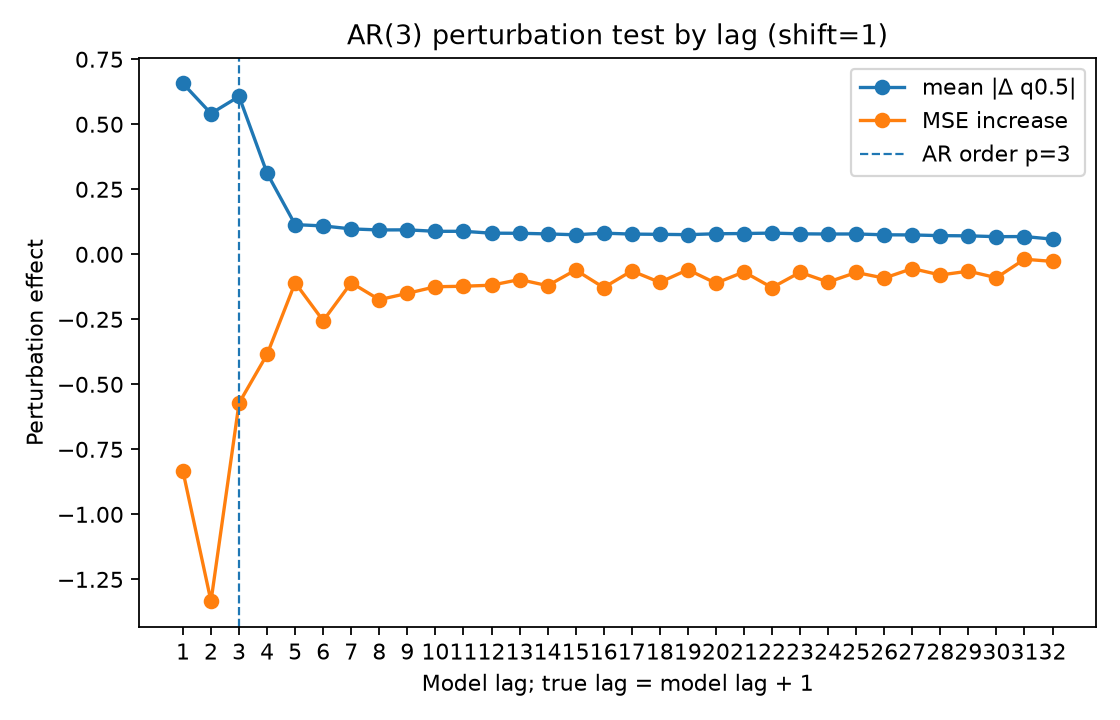

The table this chart was drawn from, first rows:
lag, true_lag, is_within_ar_order, true_lag_within_ar_order, mean_abs_delta, mean_squared_delta, mse_to_conditional_mean_after_perturb, mse_increase_to_conditional_mean
1.0, 2.0, 1.0, 1.0, 0.6568, 1.107, 4.892, -0.8339
2.0, 3.0, 1.0, 1.0, 0.5414, 0.7895, 4.392, -1.334
3.0, 4.0, 1.0, 0.0, 0.6072, 0.9782, 5.154, -0.5721
4.0, 5.0, 0.0, 0.0, 0.3117, 0.2546, 5.342, -0.3848
5.0, 6.0, 0.0, 0.0, 0.1141, 0.05306, 5.617, -0.1094
6.0, 7.0, 0.0, 0.0, 0.1091, 0.04465, 5.471, -0.2554
7.0, 8.0, 0.0, 0.0, 0.09765, 0.03495, 5.617, -0.1094
8.0, 9.0, 0.0, 0.0, 0.09362, 0.02658, 5.552, -0.1745
9.0, 10.0, 0.0, 0.0, 0.09407, 0.03485, 5.576, -0.1502
10.0, 11.0, 0.0, 0.0, 0.08837, 0.02458, 5.602, -0.1248
11.0, 12.0, 0.0, 0.0, 0.0884, 0.02981, 5.604, -0.1228
12.0, 13.0, 0.0, 0.0, 0.0812, 0.02149, 5.608, -0.1188
13.0, 14.0, 0.0, 0.0, 0.08079, 0.02547, 5.629, -0.09707
14.0, 15.0, 0.0, 0.0, 0.07843, 0.0194, 5.606, -0.1206
15.0, 16.0, 0.0, 0.0, 0.07502, 0.01799, 5.666, -0.06043
16.0, 17.0, 0.0, 0.0, 0.08129, 0.0221, 5.598, -0.1279
17.0, 18.0, 0.0, 0.0, 0.0777, 0.0208, 5.663, -0.06386
18.0, 19.0, 0.0, 0.0, 0.07676, 0.02048, 5.619, -0.1078
19.0, 20.0, 0.0, 0.0, 0.07554, 0.01804, 5.667, -0.05913
20.0, 21.0, 0.0, 0.0, 0.07895, 0.01929, 5.615, -0.1111
21.0, 22.0, 0.0, 0.0, 0.0799, 0.01881, 5.659, -0.06764
22.0, 23.0, 0.0, 0.0, 0.08155, 0.02089, 5.598, -0.1281
23.0, 24.0, 0.0, 0.0, 0.0787, 0.01979, 5.657, -0.0692
24.0, 25.0, 0.0, 0.0, 0.078, 0.01892, 5.62, -0.1067
25.0, 26.0, 0.0, 0.0, 0.07817, 0.02013, 5.656, -0.06995
26.0, 27.0, 0.0, 0.0, 0.07499, 0.01748, 5.635, -0.09154
27.0, 28.0, 0.0, 0.0, 0.07445, 0.01848, 5.672, -0.05485
28.0, 29.0, 0.0, 0.0, 0.07176, 0.01605, 5.647, -0.07961
29.0, 30.0, 0.0, 0.0, 0.07101, 0.01521, 5.662, -0.06492
30.0, 31.0, 0.0, 0.0, 0.06781, 0.01495, 5.636, -0.09005
31.0, 32.0, 0.0, 0.0, 0.06827, 0.01372, 5.707, -0.019
32.0, 33.0, 0.0, 0.0, 0.05827, 0.00979, 5.699, -0.02728
